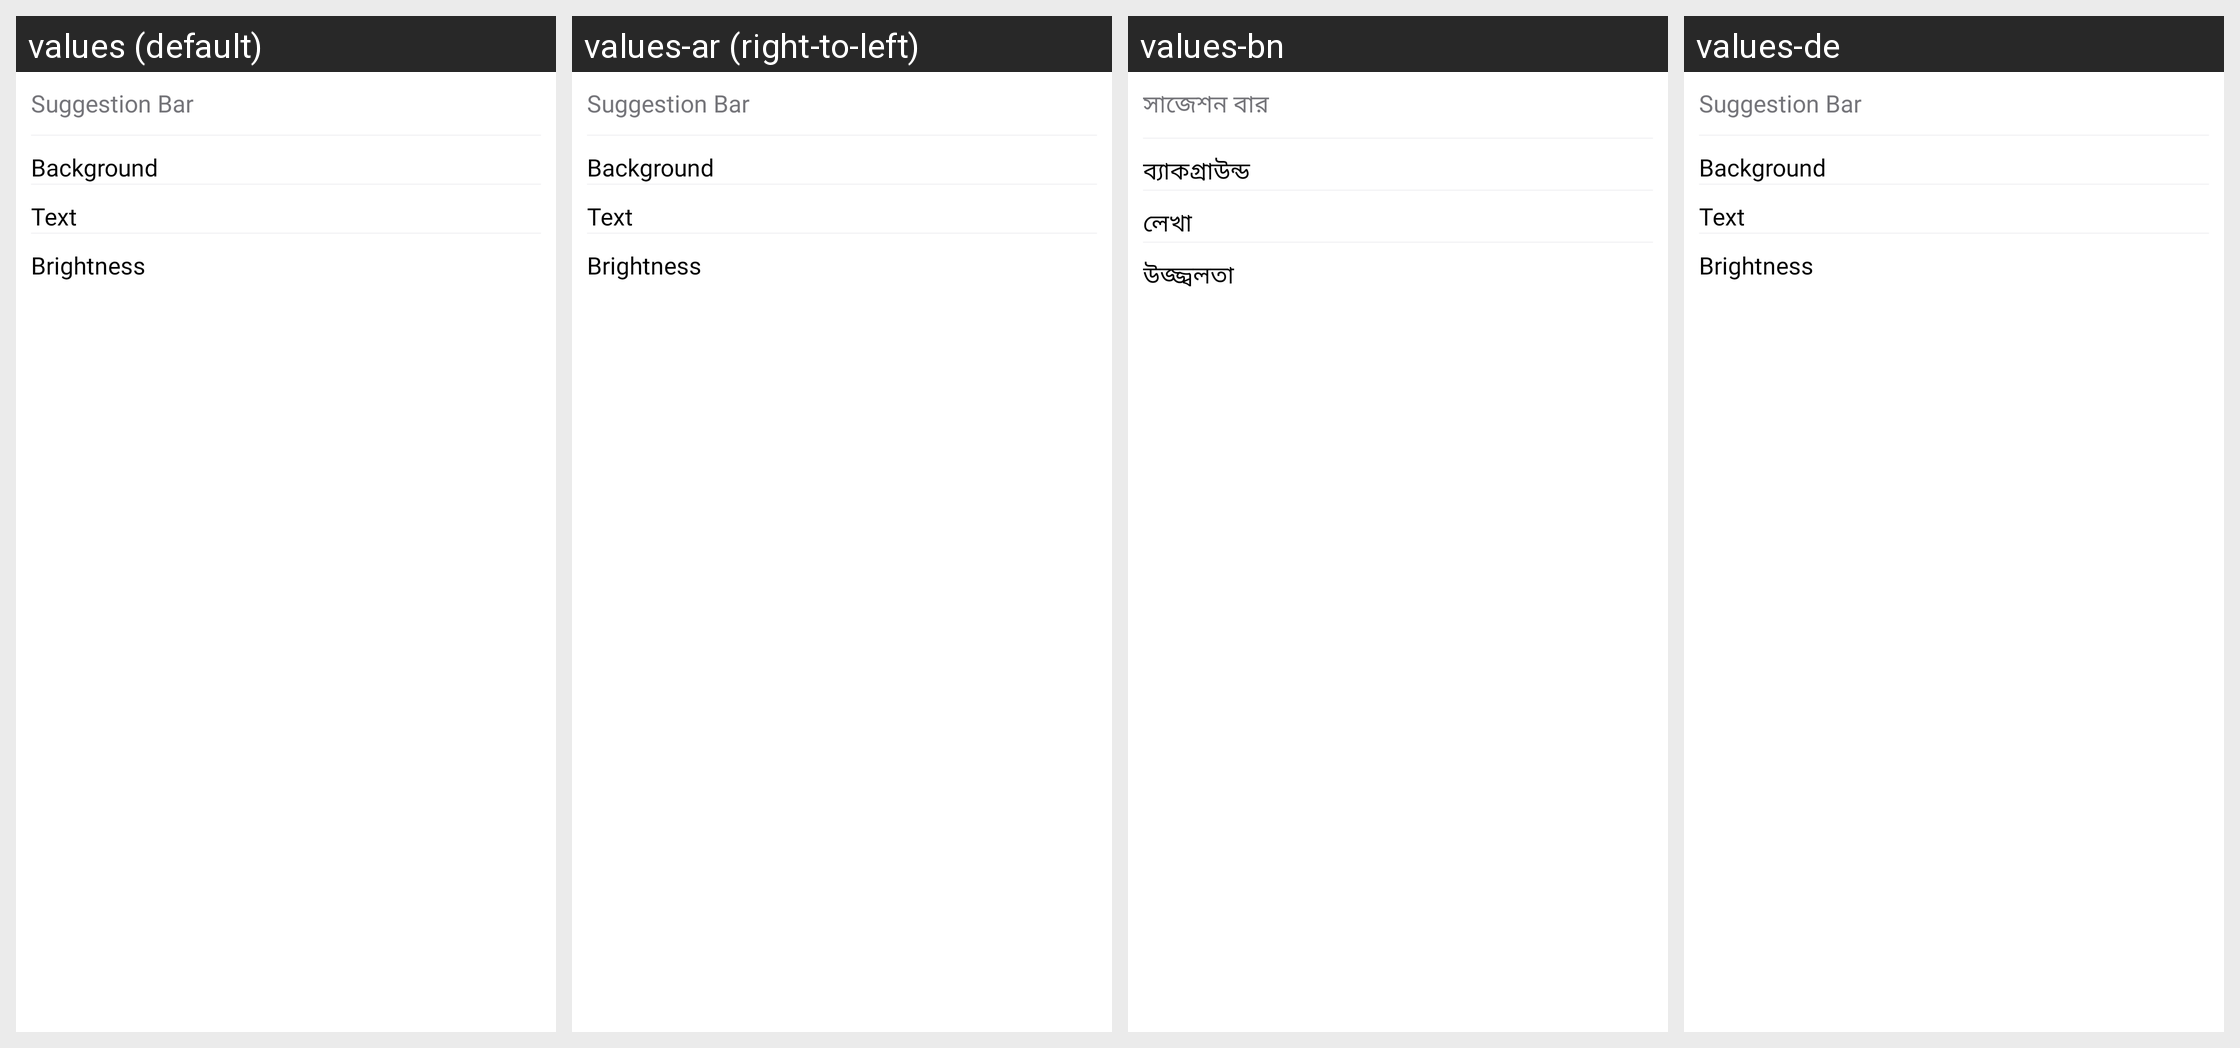

Strings drawn on this Android screen and how each of the app's shown locales translates them:
Android screen res/layout/custom_theme_suggestion_bar_option_layout.xml rendered under 4 locales, left to right: values (default), values-ar (right-to-left), values-bn, values-de. Device: Nexus 5 (rendered at 1080×1920; each locale shown at half size, 540×960, under a caption strip naming it); theme AppTheme.
Other locales in the repository, not shown: values-af, values-am, values-as, values-az, values-be, values-bg, values-bs, values-ca, values-cs, values-da, values-el, values-en-rCA, values-en-rGB, values-en-rIN, values-en-rXC, values-es, values-es-rUS, values-et, values-eu, values-fa, values-fi, values-fr, values-fr-rCA, values-gl, values-gu, values-hi, values-hr, values-hu, values-hy, values-id, values-in, values-is, values-it, values-iw, values-ja, values-ka, values-kk, values-km, values-kn, values-ko, values-ky, values-lo, values-lt, values-lv, values-mk, values-ml, values-mn, values-mr, values-ms, values-my, values-nb, values-ne, values-nl, values-or, values-pa, values-pl, values-pt, values-pt-rBR, values-pt-rPT, values-ro, values-ru, values-si, values-sk, values-sl, values-sq, values-sr, values-sv, values-sw, values-ta, values-te, values-th, values-tl, values-tr, values-uk, values-ur, values-uz, values-vi, values-zh, values-zh-rCN, values-zh-rHK, values-zh-rTW, values-zu.
Strings drawn on this screen, with the default value and each locale's value (text and hints the layout hard-codes, and strings that could not be matched under every locale, appear in the picture but are not listed):

suggestion_bar
  values: Suggestion Bar
  values-ar: Suggestion Bar  [not translated; the default value is used]
  values-bn: সাজেশন বার
  values-de: Suggestion Bar  [not translated; the default value is used]

background
  values: Background
  values-ar: Background  [not translated; the default value is used]
  values-bn: ব্যাকগ্রাউন্ড
  values-de: Background  [not translated; the default value is used]

text_text
  values: Text
  values-ar: Text  [not translated; the default value is used]
  values-bn: লেখা
  values-de: Text  [not translated; the default value is used]

brightness
  values: Brightness
  values-ar: Brightness  [not translated; the default value is used]
  values-bn: উজ্জ্বলতা
  values-de: Brightness  [not translated; the default value is used]
